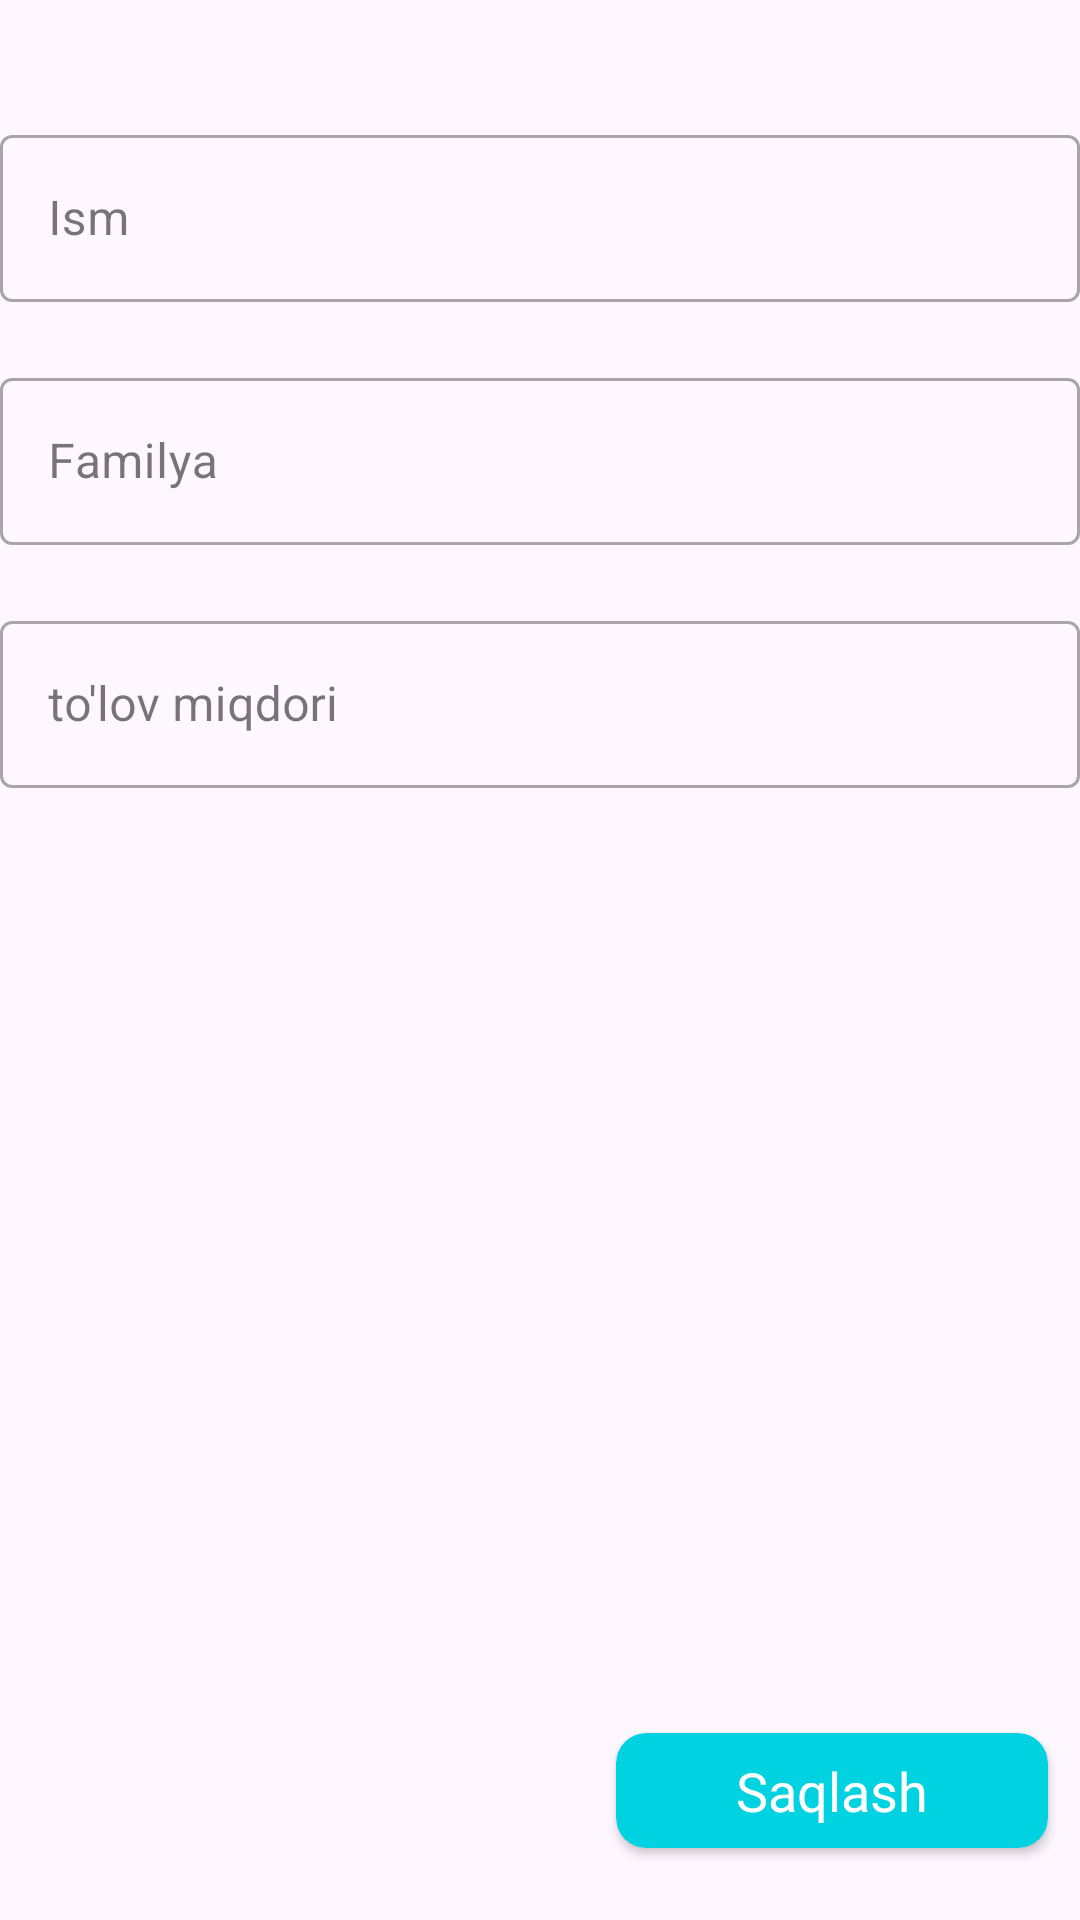

Here is an Android app screen rendered from its layout file. Give the layout XML and the strings, colors and styles it references.
<!-- AndroidManifest.xml: application theme Theme.SiliconAcademy -->
<!-- res/layout/payment.xml -->
<?xml version="1.0" encoding="utf-8"?>
<androidx.constraintlayout.widget.ConstraintLayout xmlns:android="http://schemas.android.com/apk/res/android"
    android:layout_width="match_parent"
    android:layout_height="match_parent"
    xmlns:app="http://schemas.android.com/apk/res-auto">


    <com.google.android.material.textfield.TextInputLayout
        android:id="@+id/nameameLayout"
        style="@style/Widget.MaterialComponents.TextInputLayout.OutlinedBox"
        android:layout_width="match_parent"
        android:layout_height="wrap_content"
        android:layout_marginBottom="20dp"
        app:layout_constraintBottom_toTopOf="@id/surnameLayout"
        app:layout_constraintLeft_toLeftOf="parent"
        app:layout_constraintRight_toRightOf="parent"
        app:layout_constraintTop_toTopOf="parent"
        app:layout_constraintVertical_bias="0.1"
        app:layout_constraintVertical_chainStyle="packed">

        <com.google.android.material.textfield.TextInputEditText
            android:id="@+id/name"
            android:layout_width="match_parent"
            android:layout_height="wrap_content"
            android:hint="Ism" />

    </com.google.android.material.textfield.TextInputLayout>

    <com.google.android.material.textfield.TextInputLayout
        android:id="@+id/surnameLayout"
        style="@style/Widget.MaterialComponents.TextInputLayout.OutlinedBox"
        android:layout_width="match_parent"
        android:layout_height="wrap_content"
        android:layout_marginBottom="20dp"
        app:layout_constraintBottom_toTopOf="@id/fatherNameLayout"
        app:layout_constraintLeft_toLeftOf="parent"
        app:layout_constraintRight_toRightOf="parent"
        app:layout_constraintTop_toBottomOf="@id/nameameLayout">

        <com.google.android.material.textfield.TextInputEditText
            android:id="@+id/surname"
            android:layout_width="match_parent"
            android:layout_height="wrap_content"
            android:hint="Familya" />

    </com.google.android.material.textfield.TextInputLayout>

    <com.google.android.material.textfield.TextInputLayout
        android:id="@+id/fatherNameLayout"
        style="@style/Widget.MaterialComponents.TextInputLayout.OutlinedBox"
        android:layout_width="match_parent"
        android:layout_height="wrap_content"
        android:layout_marginBottom="20dp"
        app:layout_constraintBottom_toBottomOf="parent"
        app:layout_constraintLeft_toLeftOf="parent"
        app:layout_constraintRight_toRightOf="parent"
        app:layout_constraintTop_toBottomOf="@id/surnameLayout">

        <com.google.android.material.textfield.TextInputEditText
            android:id="@+id/paymentAmount"
            android:layout_width="match_parent"
            android:layout_height="wrap_content"
            android:hint="to'lov miqdori" />

    </com.google.android.material.textfield.TextInputLayout>

    <androidx.cardview.widget.CardView
        android:id="@+id/save"
        android:layout_width="0dp"
        android:layout_height="0dp"
        app:cardBackgroundColor="@color/mainColor"
        app:cardCornerRadius="10dp"
        app:layout_constraintBottom_toBottomOf="parent"
        app:layout_constraintHeight_percent="0.06"
        app:layout_constraintHorizontal_bias="0.95"
        app:layout_constraintLeft_toLeftOf="parent"
        app:layout_constraintRight_toRightOf="parent"
        app:layout_constraintTop_toTopOf="parent"
        app:layout_constraintVertical_bias="0.96"
        app:layout_constraintWidth_percent="0.4">

        <TextView
            android:layout_width="wrap_content"
            android:layout_height="wrap_content"
            android:layout_gravity="center"
            android:text="Saqlash"
            android:textColor="@color/white"
            android:textSize="18sp" />

    </androidx.cardview.widget.CardView>

</androidx.constraintlayout.widget.ConstraintLayout>
<!-- resources referenced by this layout -->
<resources>
  <color name="mainColor">#00D2E1</color>
  <color name="white">#FFFFFFFF</color>
  <style name="Theme.SiliconAcademy" parent="Base.Theme.SiliconAcademy" />
  <style name="Base.Theme.SiliconAcademy" parent="Theme.Material3.DayNight.NoActionBar">
          <item name="android:windowIsTranslucent">true</item>
      </style>
</resources>
